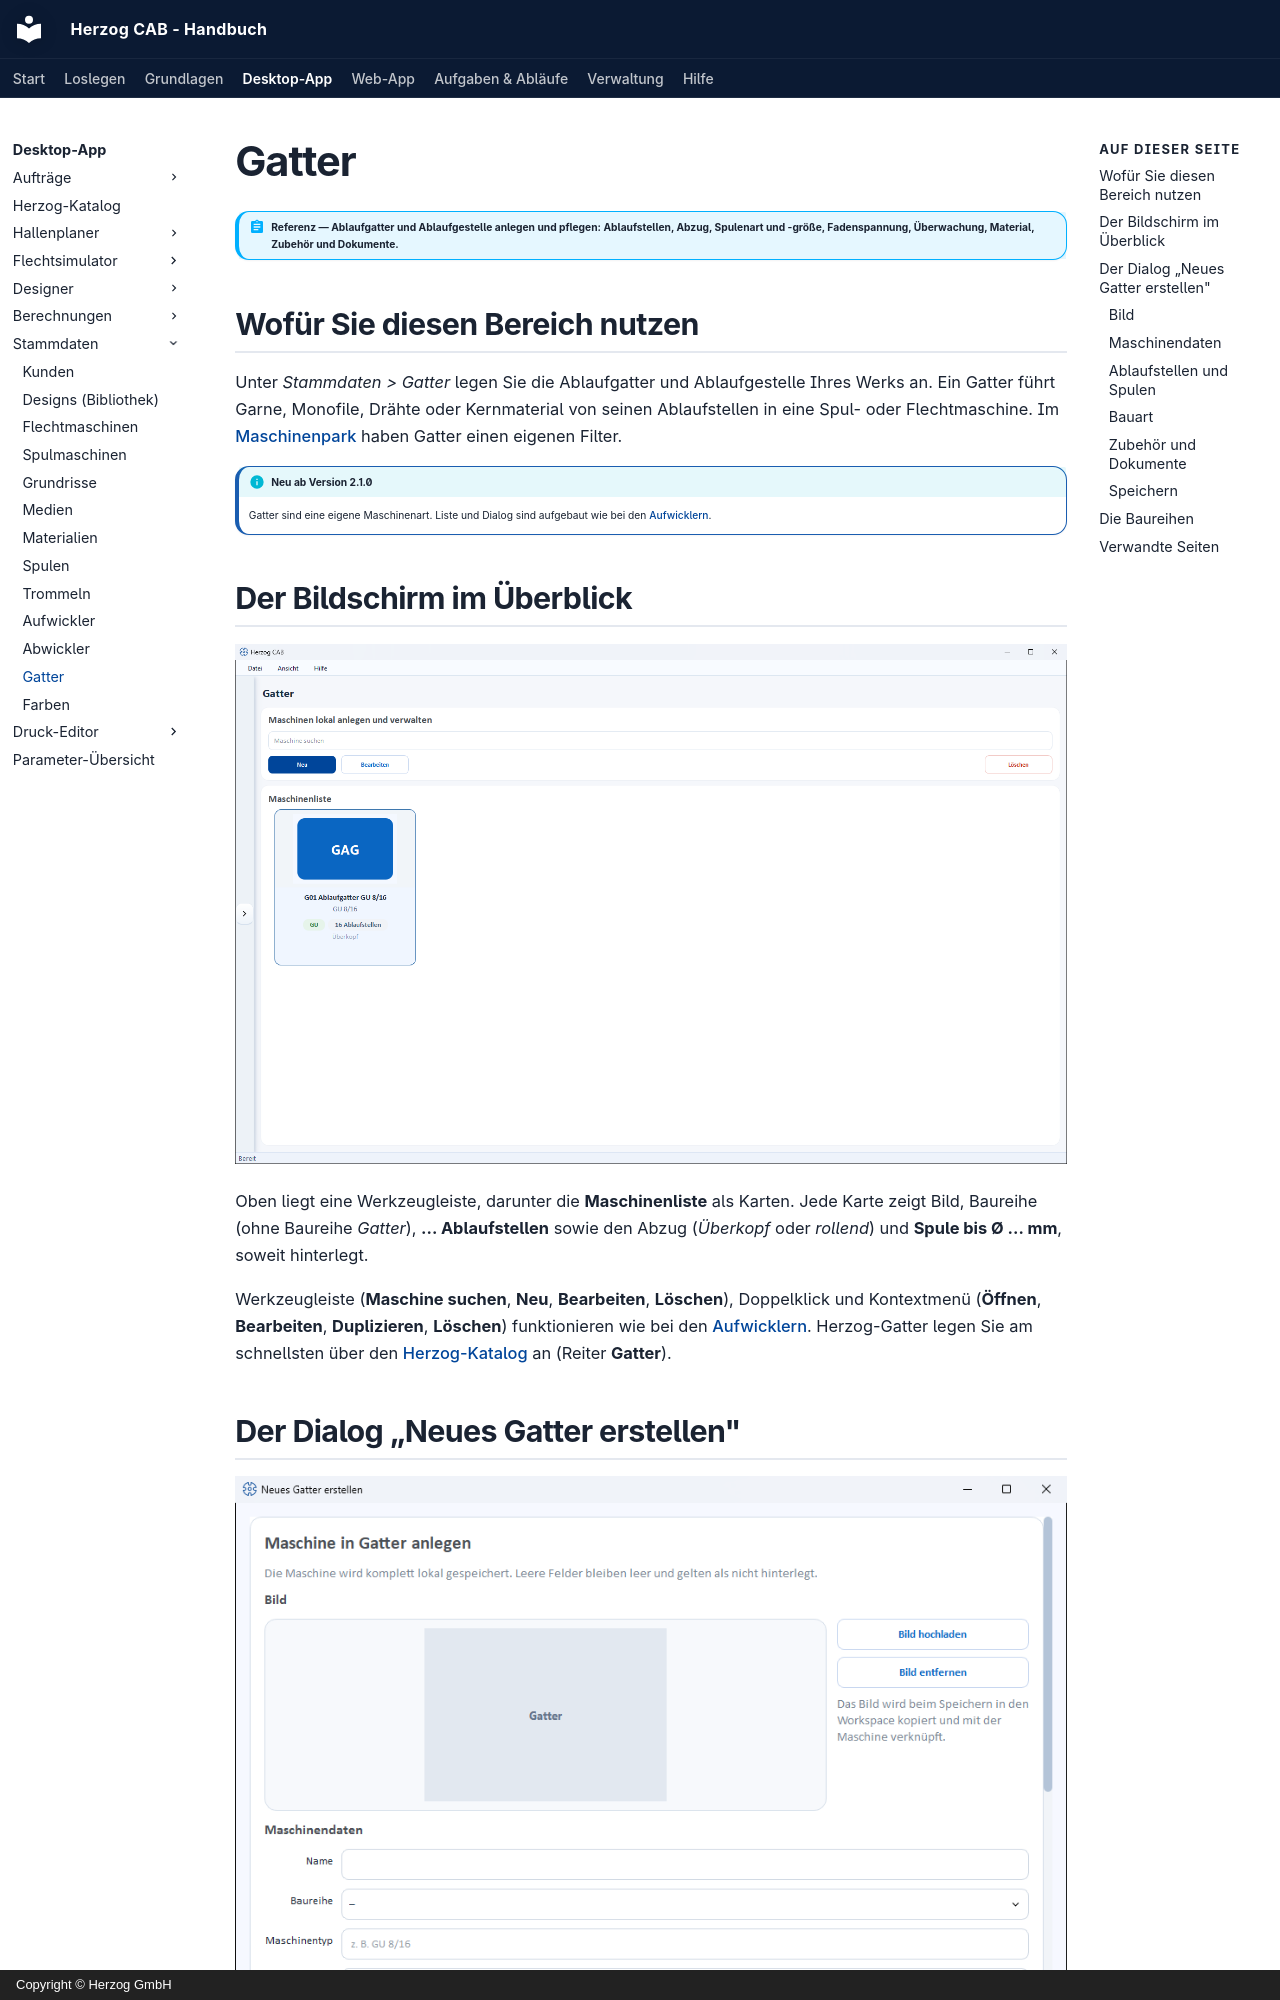

repository: Herzog-GmbH/HerzogCAB-Docs · page: master-data/creels/index.html · generator: mkdocs · copyright: Copyright © Herzog GmbH

# Gatter

!!! abstract "Referenz — Ablaufgatter und Ablaufgestelle anlegen und pflegen: Ablaufstellen, Abzug, Spulenart und -größe, Fadenspannung, Überwachung, Material, Zubehör und Dokumente."

## Wofür Sie diesen Bereich nutzen

Unter *Stammdaten > Gatter* legen Sie die Ablaufgatter und Ablaufgestelle
Ihres Werks an. Ein Gatter führt Garne, Monofile, Drähte oder Kernmaterial
von seinen Ablaufstellen in eine Spul- oder Flechtmaschine. Im
[Maschinenpark](../machine-park/index.md) haben Gatter einen eigenen
Filter.

!!! info "Neu ab Version 2.1.0"
    Gatter sind eine eigene Maschinenart. Liste und Dialog sind aufgebaut
    wie bei den [Aufwicklern](take-up-machines.md).

## Der Bildschirm im Überblick

![Seite Gatter mit Suchfeld, Schaltflächen und einer Gatter-Karte mit Baureihe und Ablaufstellen](../assets/screenshots/master-data/gatter.png)

Oben liegt eine Werkzeugleiste, darunter die **Maschinenliste** als Karten.
Jede Karte zeigt Bild, Baureihe (ohne Baureihe *Gatter*),
**… Ablaufstellen** sowie den Abzug (*Überkopf* oder *rollend*) und
**Spule bis Ø … mm**, soweit hinterlegt.

Werkzeugleiste (**Maschine suchen**, **Neu**, **Bearbeiten**, **Löschen**),
Doppelklick und Kontextmenü (**Öffnen**, **Bearbeiten**, **Duplizieren**,
**Löschen**) funktionieren wie bei den
[Aufwicklern](take-up-machines.md#werkzeugleiste). Herzog-Gatter legen Sie
am schnellsten über den [Herzog-Katalog](../catalog/index.md) an (Reiter
**Gatter**).

## Der Dialog „Neues Gatter erstellen"

![Dialog „Neues Gatter erstellen“ mit Bild und Abschnitt Maschinendaten](../assets/screenshots/master-data/gatter-neu-dialog.png)

Der Dialog ist von oben nach unten in Abschnitte gegliedert. Leere Felder
bleiben leer und gelten als nicht hinterlegt.

### Bild

* **Bild hochladen** – wählt ein Maschinenbild aus der
  [Medienbibliothek](media.md).
* **Bild aus Katalog übernehmen** – erscheint nur, solange das Gatter kein
  eigenes Bild hat und sein **Maschinentyp** einem Modell aus dem
  [Herzog-Katalog](../catalog/index.md) entspricht (Internetverbindung
  nötig).
* **Bild entfernen** – nimmt das Bild wieder weg.
